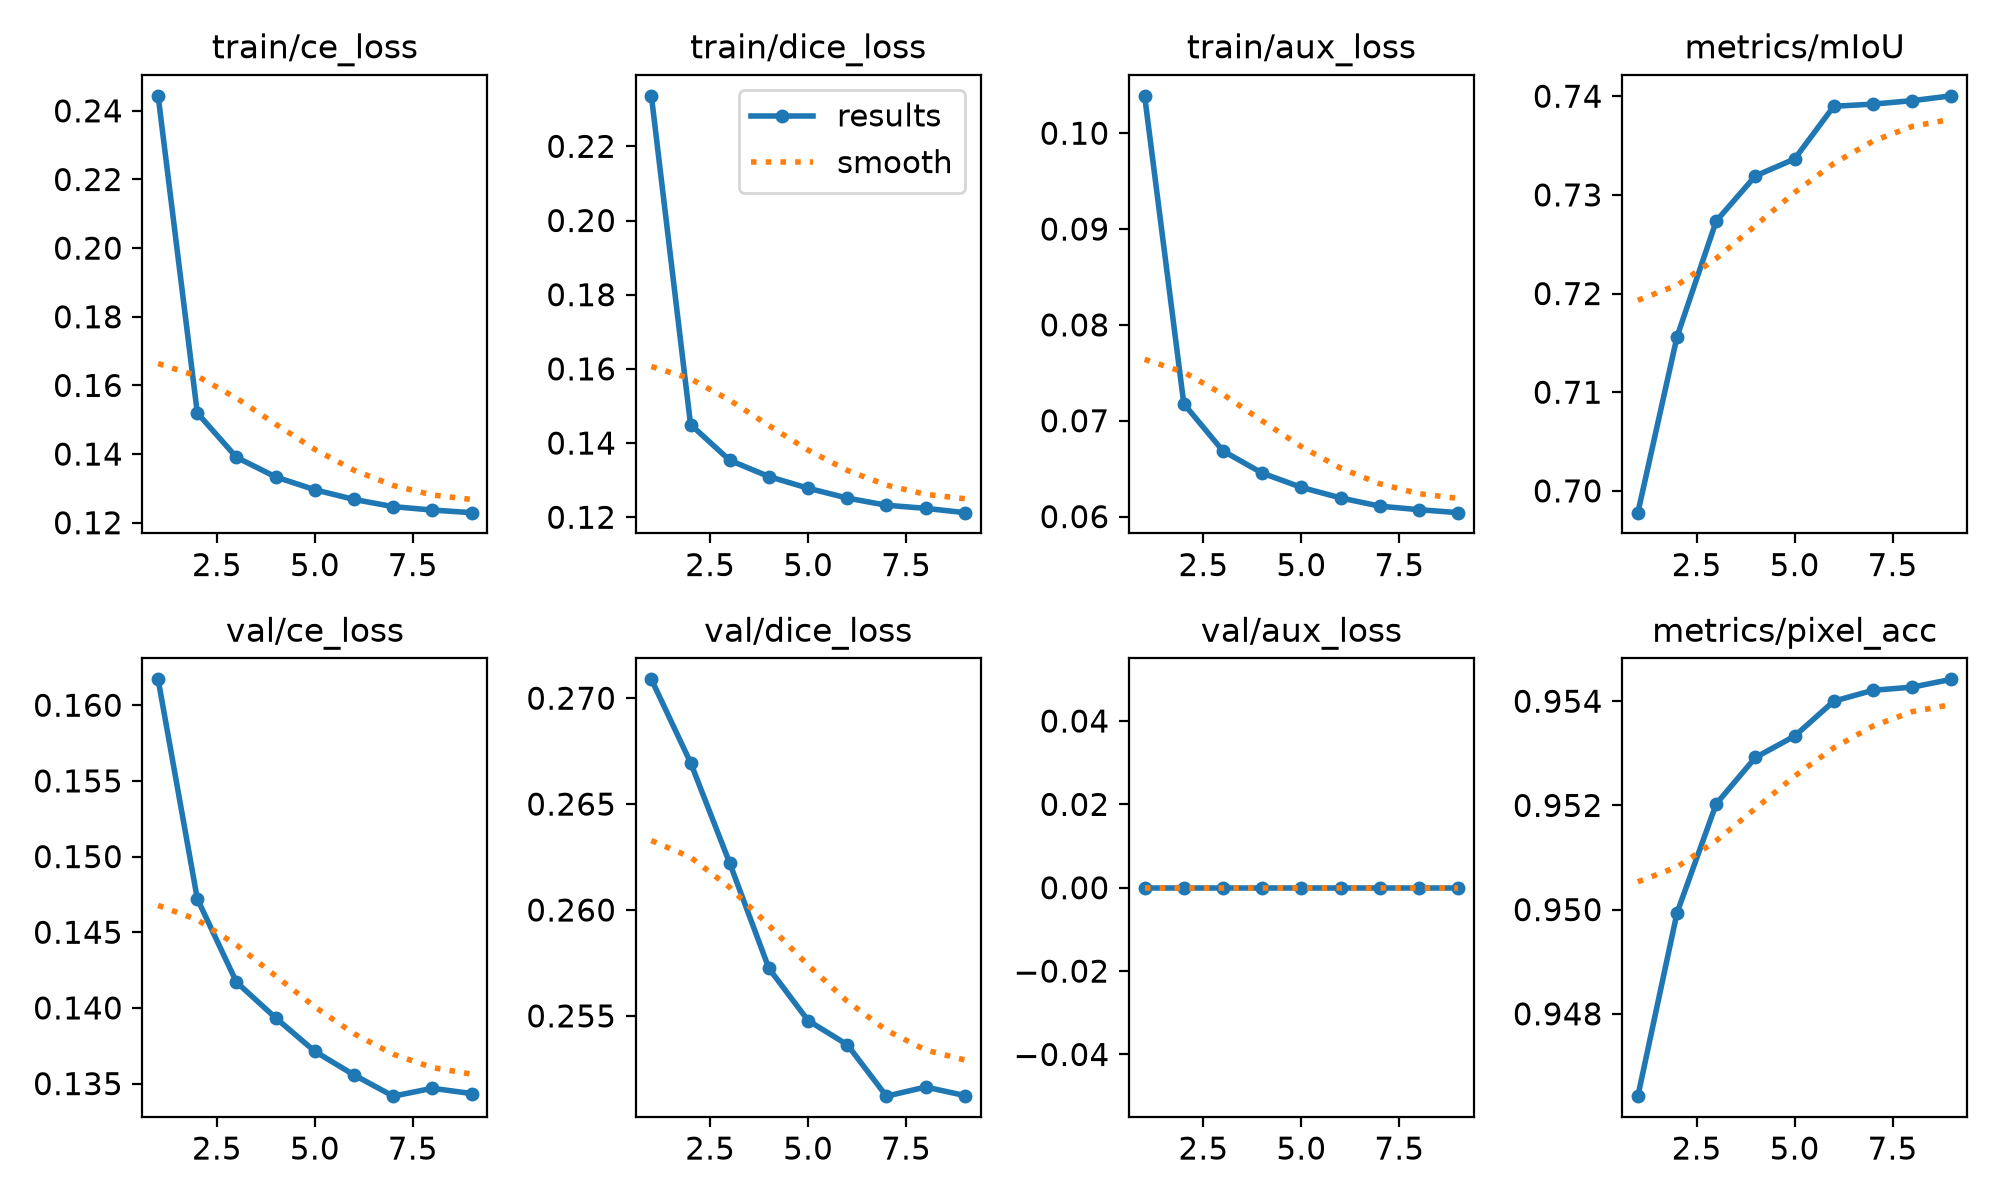

Values plotted in this chart, from the file beside it:
epoch, time, train/ce_loss, train/dice_loss, train/aux_loss, metrics/mIoU, metrics/pixel_acc, val/ce_loss, val/dice_loss, val/aux_loss, lr/pg0, lr/pg1, lr/pg2, lr/pg3, lr/pg4, lr/pg5, lr/pg6, lr/pg7
1, 200.6, 0.2444, 0.2336, 0.1039, 0.6978, 0.9464, 0.1617, 0.2709, 0, 0.00291, 0.0009701, 0.00291, 0.0009701, 0.00291, 0.0009701, 0.00291, 0.0009701
2, 395.2, 0.152, 0.145, 0.07177, 0.7156, 0.9499, 0.1472, 0.267, 0, 0.002653, 0.0008842, 0.002653, 0.0008842, 0.002653, 0.0008842, 0.002653, 0.0008842
3, 589.2, 0.1391, 0.1353, 0.06685, 0.7274, 0.952, 0.1417, 0.2622, 0, 0.002257, 0.0007525, 0.002257, 0.0007525, 0.002257, 0.0007525, 0.002257, 0.0007525
4, 782.6, 0.1333, 0.131, 0.06454, 0.7319, 0.9529, 0.1393, 0.2572, 0, 0.001773, 0.000591, 0.001773, 0.000591, 0.001773, 0.000591, 0.001773, 0.000591
5, 976.8, 0.1296, 0.1278, 0.06305, 0.7336, 0.9533, 0.1371, 0.2548, 0, 0.001257, 0.000419, 0.001257, 0.000419, 0.001257, 0.000419, 0.001257, 0.000419
6, 1171, 0.1268, 0.1252, 0.06195, 0.739, 0.954, 0.1356, 0.2536, 0, 0.0007725, 0.0002575, 0.0007725, 0.0002575, 0.0007725, 0.0002575, 0.0007725, 0.0002575
7, 1365, 0.1247, 0.1232, 0.06109, 0.7392, 0.9542, 0.1342, 0.2512, 0, 0.0003774, 0.0001258, 0.0003774, 0.0001258, 0.0003774, 0.0001258, 0.0003774, 0.0001258
8, 1559, 0.1237, 0.1224, 0.06072, 0.7396, 0.9543, 0.1347, 0.2516, 0, 0.0001196, 3.98522e-05, 0.0001196, 3.98522e-05, 0.0001196, 3.98522e-05, 0.0001196, 3.98522e-05
9, 1743, 0.1229, 0.1212, 0.06041, 0.74, 0.9544, 0.1343, 0.2512, 0, 5.25605e-05, 1.75202e-05, 5.25605e-05, 1.75202e-05, 5.25605e-05, 1.75202e-05, 5.25605e-05, 1.75202e-05
